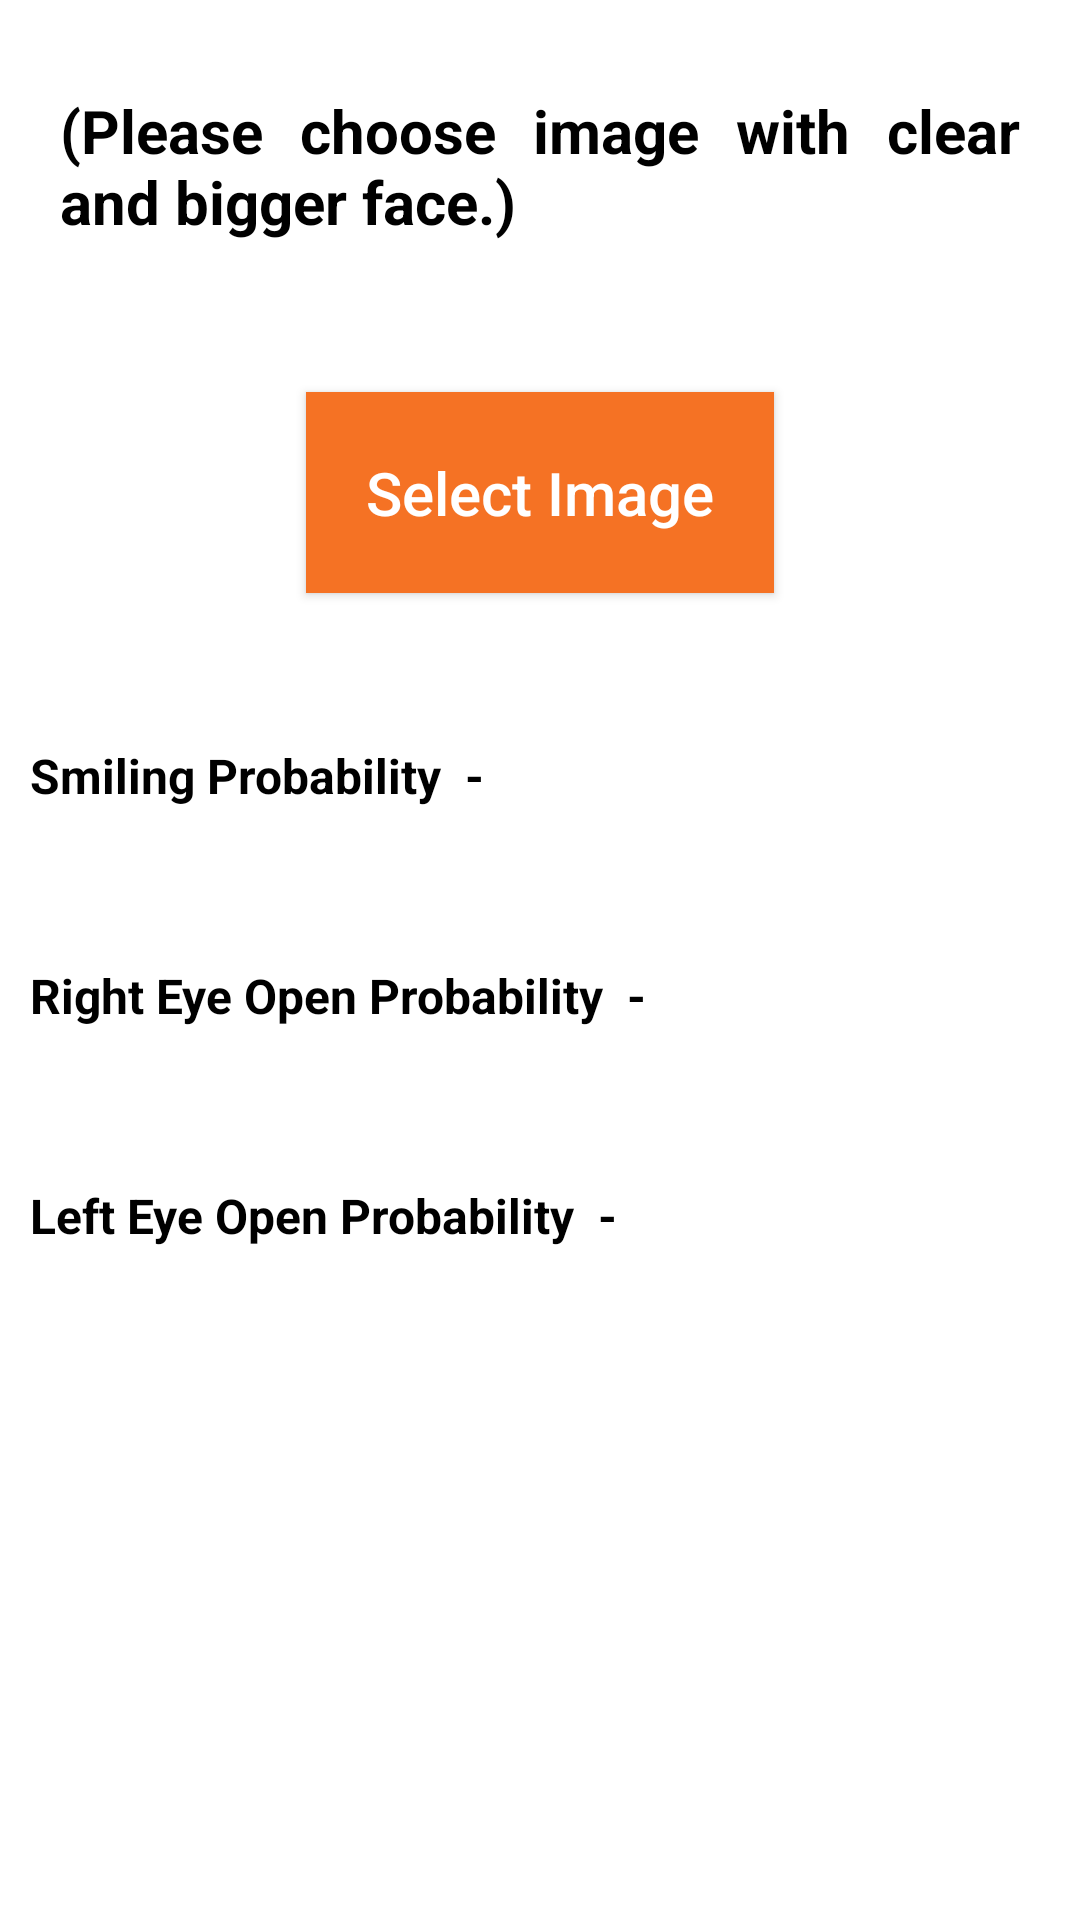

This screen was rendered from an Android layout file. Write that file and the resources it references.
<!-- AndroidManifest.xml: application theme Theme.DipeshLamaMLKitAssignment -->
<!-- res/layout/activity_select_image.xml -->
<?xml version="1.0" encoding="utf-8"?>
<androidx.constraintlayout.widget.ConstraintLayout xmlns:android="http://schemas.android.com/apk/res/android"
    xmlns:app="http://schemas.android.com/apk/res-auto"
    xmlns:tools="http://schemas.android.com/tools"
    android:layout_width="match_parent"
    android:layout_height="match_parent"
    tools:context=".activity.SelectImageActivity">

    <TextView
        android:id="@+id/txvMainTitle"
        android:layout_width="wrap_content"
        android:layout_height="wrap_content"
        android:padding="20dp"
        android:layout_marginLeft="@dimen/txv_margin"
        android:layout_marginTop="@dimen/txv_margin"
        android:layout_marginRight="@dimen/txv_margin"
        android:text="@string/imageChoose"
        android:textStyle="bold"
        android:textColor="@color/black"
        android:justificationMode="inter_word"
        android:textSize="@dimen/maintitle_textsize"
        app:layout_constraintEnd_toEndOf="parent"
        app:layout_constraintStart_toStartOf="parent"
        app:layout_constraintTop_toTopOf="parent" />

    <androidx.appcompat.widget.AppCompatButton
        android:id="@+id/btnSelectFromGallery"
        android:layout_width="wrap_content"
        android:layout_height="wrap_content"
        android:layout_marginTop="30dp"
        android:background="@color/custom_orange"
        android:padding="20dp"
        android:text="Select Image"
        android:textAllCaps="false"
        android:textColor="@color/white"
        android:textSize="@dimen/btn_txtsize"
        app:layout_constraintEnd_toEndOf="parent"
        app:layout_constraintStart_toStartOf="parent"
        app:layout_constraintTop_toBottomOf="@id/txvMainTitle" />

    <TextView
        android:id="@+id/txvSelectSmileTitle"
        android:layout_width="wrap_content"
        android:layout_height="wrap_content"
        android:layout_marginStart="@dimen/txv_margin"
        android:layout_marginTop="50dp"
        android:text="Smiling Probability  -"
        android:textColor="@color/black"
        android:textSize="@dimen/txv_textsize"
        android:textStyle="bold"
        app:layout_constraintStart_toStartOf="parent"
        app:layout_constraintTop_toBottomOf="@+id/btnSelectFromGallery" />

    <TextView
        android:id="@+id/txvSelectSmileProb"
        android:layout_width="wrap_content"
        android:layout_height="wrap_content"
        android:layout_marginStart="@dimen/txv_margin"
        android:layout_marginTop="50dp"
        android:textSize="@dimen/txv_textsize"
        android:textStyle="bold"
        app:layout_constraintStart_toEndOf="@+id/txvSelectSmileTitle"
        app:layout_constraintTop_toBottomOf="@+id/btnSelectFromGallery" />

    <TextView
        android:id="@+id/txvSelectIsSmiling"
        android:layout_width="wrap_content"
        android:layout_height="wrap_content"
        android:layout_marginStart="@dimen/txv_margin"
        android:layout_marginTop="@dimen/txv_margin"
        android:textColor="@color/black"
        android:textSize="@dimen/txv_textsize"
        android:textStyle="bold"
        app:layout_constraintStart_toStartOf="parent"
        app:layout_constraintTop_toBottomOf="@+id/txvSelectSmileTitle" />

    <TextView
        android:id="@+id/txvSelectRightEyeTitle"
        android:layout_width="wrap_content"
        android:layout_height="wrap_content"
        android:layout_marginStart="@dimen/txv_margin"
        android:layout_marginTop="20dp"
        android:text="Right Eye Open Probability  -"
        android:textColor="@color/black"
        android:textSize="@dimen/txv_textsize"
        android:textStyle="bold"
        app:layout_constraintStart_toStartOf="parent"
        app:layout_constraintTop_toBottomOf="@+id/txvSelectIsSmiling" />

    <TextView
        android:id="@+id/txvSelectRightProb"
        android:layout_width="wrap_content"
        android:layout_height="wrap_content"
        android:layout_marginStart="@dimen/txv_margin"
        android:layout_marginTop="20dp"
        android:textSize="@dimen/txv_textsize"
        android:textStyle="bold"
        app:layout_constraintStart_toEndOf="@+id/txvSelectRightEyeTitle"
        app:layout_constraintTop_toBottomOf="@+id/txvSelectIsSmiling" />

    <TextView
        android:id="@+id/txvSelectIsRightOpen"
        android:layout_width="wrap_content"
        android:layout_height="wrap_content"
        android:layout_marginStart="@dimen/txv_margin"
        android:layout_marginTop="@dimen/txv_margin"
        android:textColor="@color/black"
        android:textSize="@dimen/txv_textsize"
        android:textStyle="bold"
        app:layout_constraintStart_toStartOf="parent"
        app:layout_constraintTop_toBottomOf="@+id/txvSelectRightEyeTitle" />

    <TextView
        android:id="@+id/txvSelectLeftEyeTitle"
        android:layout_width="wrap_content"
        android:layout_height="wrap_content"
        android:layout_marginTop="20dp"
        android:layout_marginStart="@dimen/txv_margin"
        android:text="Left Eye Open Probability  -"
        android:textSize="@dimen/txv_textsize"
        android:textColor="@color/black"
        android:textStyle="bold"
        app:layout_constraintStart_toStartOf="parent"
        app:layout_constraintTop_toBottomOf="@+id/txvSelectIsRightOpen" />

    <TextView
        android:id="@+id/txvSelectLeftProb"
        android:textSize="@dimen/txv_textsize"
        android:textStyle="bold"
        android:layout_width="wrap_content"
        android:layout_height="wrap_content"
        android:layout_marginTop="20dp"
        android:layout_marginStart="@dimen/txv_margin"
        app:layout_constraintStart_toEndOf="@+id/txvSelectLeftEyeTitle"
        app:layout_constraintTop_toBottomOf="@+id/txvSelectIsRightOpen" />

    <TextView
        android:id="@+id/txvSelectIsLeftOpen"
        android:textSize="@dimen/txv_textsize"
        android:textStyle="bold"
        android:textColor="@color/black"
        android:layout_marginTop="@dimen/txv_margin"
        android:layout_marginStart="@dimen/txv_margin"
        app:layout_constraintStart_toStartOf="parent"
        app:layout_constraintTop_toBottomOf="@+id/txvSelectLeftEyeTitle"
        android:layout_width="wrap_content"
        android:layout_height="wrap_content"/>

</androidx.constraintlayout.widget.ConstraintLayout>
<!-- resources referenced by this layout -->
<resources>
  <color name="black">#FF000000</color>
  <color name="custom_orange">#f57224</color>
  <color name="white">#FFFFFFFF</color>
  <dimen name="btn_txtsize">20sp</dimen>
  <dimen name="maintitle_textsize">20sp</dimen>
  <dimen name="txv_margin">10dp</dimen>
  <dimen name="txv_textsize">16sp</dimen>
  <string name="imageChoose">(Please choose image with clear and bigger face.)</string>
  <style name="Theme.DipeshLamaMLKitAssignment" parent="Theme.MaterialComponents.DayNight.NoActionBar">
          
          <item name="colorPrimary">@color/purple_500</item>
          <item name="colorPrimaryVariant">@color/purple_700</item>
          <item name="colorOnPrimary">@color/white</item>
          
          <item name="colorSecondary">@color/teal_200</item>
          <item name="colorSecondaryVariant">@color/teal_700</item>
          <item name="colorOnSecondary">@color/black</item>
          
          <item name="android:statusBarColor" tools:targetApi="l">?attr/colorPrimaryVariant</item>
          
      </style>
  <color name="purple_500">#FF6200EE</color>
  <color name="purple_700">#FF3700B3</color>
  <color name="teal_200">#FF03DAC5</color>
  <color name="teal_700">#FF018786</color>
</resources>
